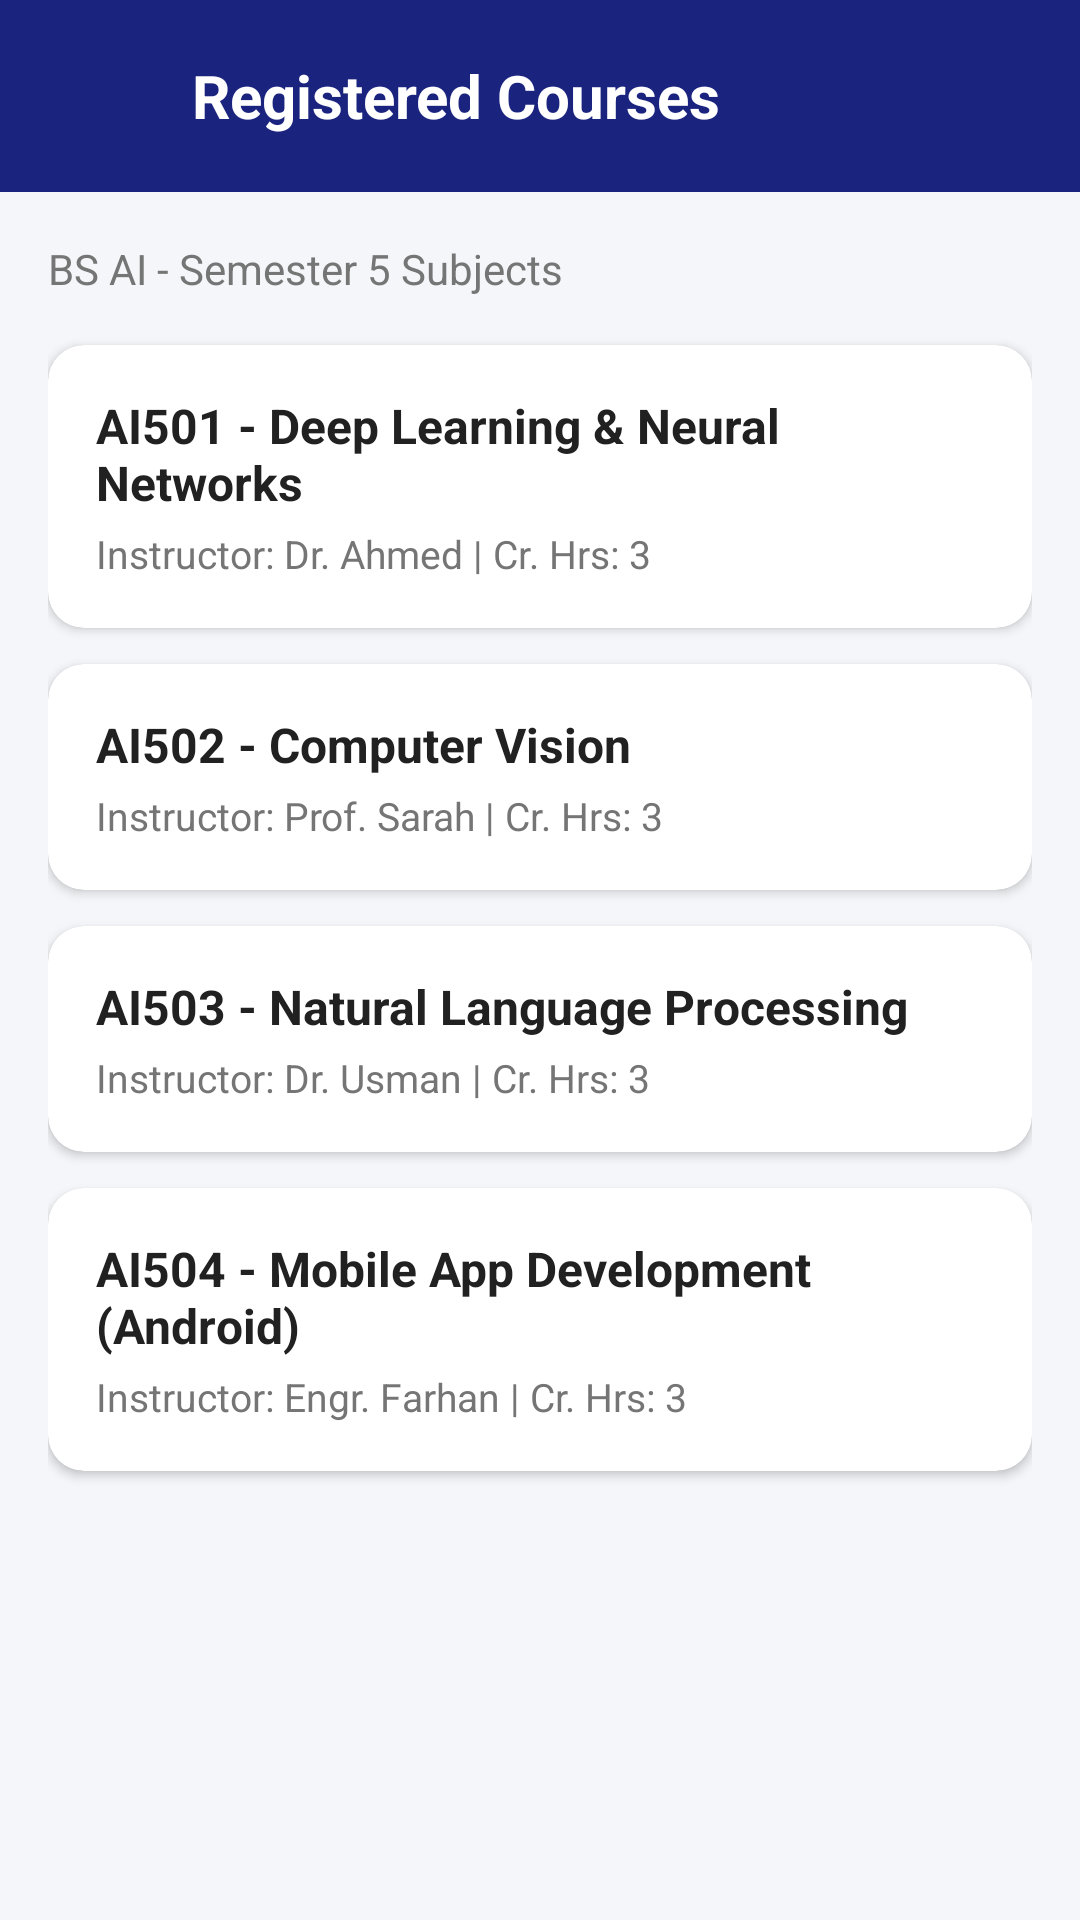

Reconstruct the res/layout file that produces this screen, plus the resources it refers to.
<!-- AndroidManifest.xml: application theme Theme.SmartPortal -->
<!-- res/layout/activity_courses.xml -->
<?xml version="1.0" encoding="utf-8"?>
<LinearLayout xmlns:android="http://schemas.android.com/apk/res/android"
    xmlns:app="http://schemas.android.com/apk/res-auto"
    android:layout_width="match_parent"
    android:layout_height="match_parent"
    android:background="@color/background"
    android:orientation="vertical">

    <LinearLayout
        android:layout_width="match_parent"
        android:layout_height="wrap_content"
        android:background="@color/primary"
        android:gravity="center_vertical"
        android:orientation="horizontal"
        android:padding="16dp">

        <ImageView
            android:id="@+id/btnCoursesBack"
            android:layout_width="32dp"
            android:layout_height="32dp"
            android:background="?attr/selectableItemBackgroundBorderless"
            android:clickable="true"
            android:contentDescription="Back"
            android:focusable="true"
            android:padding="4dp"
            android:src="@drawable/ic_arrow_back"
            app:tint="@color/surface" />

        <TextView
            android:layout_width="wrap_content"
            android:layout_height="wrap_content"
            android:layout_marginStart="16dp"
            android:text="@string/courses_title"
            android:textColor="@color/surface"
            android:textSize="20sp"
            android:textStyle="bold" />
    </LinearLayout>

    <ScrollView
        android:layout_width="match_parent"
        android:layout_height="match_parent"
        android:padding="16dp">

        <LinearLayout
            android:layout_width="match_parent"
            android:layout_height="wrap_content"
            android:orientation="vertical">

            <TextView
                android:layout_width="wrap_content"
                android:layout_height="wrap_content"
                android:layout_marginBottom="16dp"
                android:text="@string/courses_subtitle"
                android:textColor="@color/text_secondary"
                android:textSize="14sp" />

            
            <com.google.android.material.card.MaterialCardView
                android:layout_width="match_parent"
                android:layout_height="wrap_content"
                android:layout_marginBottom="12dp"
                app:cardBackgroundColor="@color/surface"
                app:cardCornerRadius="12dp"
                app:cardElevation="2dp">

                <LinearLayout
                    android:layout_width="match_parent"
                    android:layout_height="wrap_content"
                    android:orientation="vertical"
                    android:padding="16dp">

                    <TextView
                        android:layout_width="wrap_content"
                        android:layout_height="wrap_content"
                        android:text="@string/course1_code"
                        android:textColor="@color/text_primary"
                        android:textSize="16sp"
                        android:textStyle="bold" />

                    <TextView
                        android:layout_width="wrap_content"
                        android:layout_height="wrap_content"
                        android:layout_marginTop="4dp"
                        android:text="@string/course1_desc"
                        android:textColor="@color/text_secondary"
                        android:textSize="13sp" />
                </LinearLayout>
            </com.google.android.material.card.MaterialCardView>

            
            <com.google.android.material.card.MaterialCardView
                android:layout_width="match_parent"
                android:layout_height="wrap_content"
                android:layout_marginBottom="12dp"
                app:cardBackgroundColor="@color/surface"
                app:cardCornerRadius="12dp"
                app:cardElevation="2dp">

                <LinearLayout
                    android:layout_width="match_parent"
                    android:layout_height="wrap_content"
                    android:orientation="vertical"
                    android:padding="16dp">

                    <TextView
                        android:layout_width="wrap_content"
                        android:layout_height="wrap_content"
                        android:text="@string/course2_code"
                        android:textColor="@color/text_primary"
                        android:textSize="16sp"
                        android:textStyle="bold" />

                    <TextView
                        android:layout_width="wrap_content"
                        android:layout_height="wrap_content"
                        android:layout_marginTop="4dp"
                        android:text="@string/course2_desc"
                        android:textColor="@color/text_secondary"
                        android:textSize="13sp" />
                </LinearLayout>
            </com.google.android.material.card.MaterialCardView>

            
            <com.google.android.material.card.MaterialCardView
                android:layout_width="match_parent"
                android:layout_height="wrap_content"
                android:layout_marginBottom="12dp"
                app:cardBackgroundColor="@color/surface"
                app:cardCornerRadius="12dp"
                app:cardElevation="2dp">

                <LinearLayout
                    android:layout_width="match_parent"
                    android:layout_height="wrap_content"
                    android:orientation="vertical"
                    android:padding="16dp">

                    <TextView
                        android:layout_width="wrap_content"
                        android:layout_height="wrap_content"
                        android:text="@string/course3_code"
                        android:textColor="@color/text_primary"
                        android:textSize="16sp"
                        android:textStyle="bold" />

                    <TextView
                        android:layout_width="wrap_content"
                        android:layout_height="wrap_content"
                        android:layout_marginTop="4dp"
                        android:text="@string/course3_desc"
                        android:textColor="@color/text_secondary"
                        android:textSize="13sp" />
                </LinearLayout>
            </com.google.android.material.card.MaterialCardView>

            
            <com.google.android.material.card.MaterialCardView
                android:layout_width="match_parent"
                android:layout_height="wrap_content"
                android:layout_marginBottom="12dp"
                app:cardBackgroundColor="@color/surface"
                app:cardCornerRadius="12dp"
                app:cardElevation="2dp">

                <LinearLayout
                    android:layout_width="match_parent"
                    android:layout_height="wrap_content"
                    android:orientation="vertical"
                    android:padding="16dp">

                    <TextView
                        android:layout_width="wrap_content"
                        android:layout_height="wrap_content"
                        android:text="@string/course4_code"
                        android:textColor="@color/text_primary"
                        android:textSize="16sp"
                        android:textStyle="bold" />

                    <TextView
                        android:layout_width="wrap_content"
                        android:layout_height="wrap_content"
                        android:layout_marginTop="4dp"
                        android:text="@string/course4_desc"
                        android:textColor="@color/text_secondary"
                        android:textSize="13sp" />
                </LinearLayout>
            </com.google.android.material.card.MaterialCardView>

        </LinearLayout>
    </ScrollView>

</LinearLayout>
<!-- resources referenced by this layout -->
<resources>
  <color name="background">#F4F6F9</color>
  <color name="primary">#1A237E</color>
  <color name="surface">#FFFFFF</color>
  <color name="text_primary">#212121</color>
  <color name="text_secondary">#757575</color>
  <string name="course1_code">AI501 - Deep Learning &amp; Neural Networks</string>
  <string name="course1_desc">Instructor: Dr. Ahmed | Cr. Hrs: 3</string>
  <string name="course2_code">AI502 - Computer Vision</string>
  <string name="course2_desc">Instructor: Prof. Sarah | Cr. Hrs: 3</string>
  <string name="course3_code">AI503 - Natural Language Processing</string>
  <string name="course3_desc">Instructor: Dr. Usman | Cr. Hrs: 3</string>
  <string name="course4_code">AI504 - Mobile App Development (Android)</string>
  <string name="course4_desc">Instructor: Engr. Farhan | Cr. Hrs: 3</string>
  <string name="courses_subtitle">BS AI - Semester 5 Subjects</string>
  <string name="courses_title">Registered Courses</string>
  <style name="Theme.SmartPortal" parent="Theme.MaterialComponents.DayNight.NoActionBar">
          
          <item name="colorPrimary">@color/primary</item>
          <item name="colorPrimaryVariant">@color/primary_variant</item>
          <item name="colorOnPrimary">@color/surface</item>
          
          <item name="colorSecondary">@color/secondary</item>
          <item name="colorOnSecondary">@color/surface</item>
          
          <item name="android:statusBarColor">@color/primary</item>
          <item name="android:windowBackground">@color/background</item>
      </style>
  <color name="primary_variant">#0D47A1</color>
  <color name="secondary">#00897B</color>
</resources>
